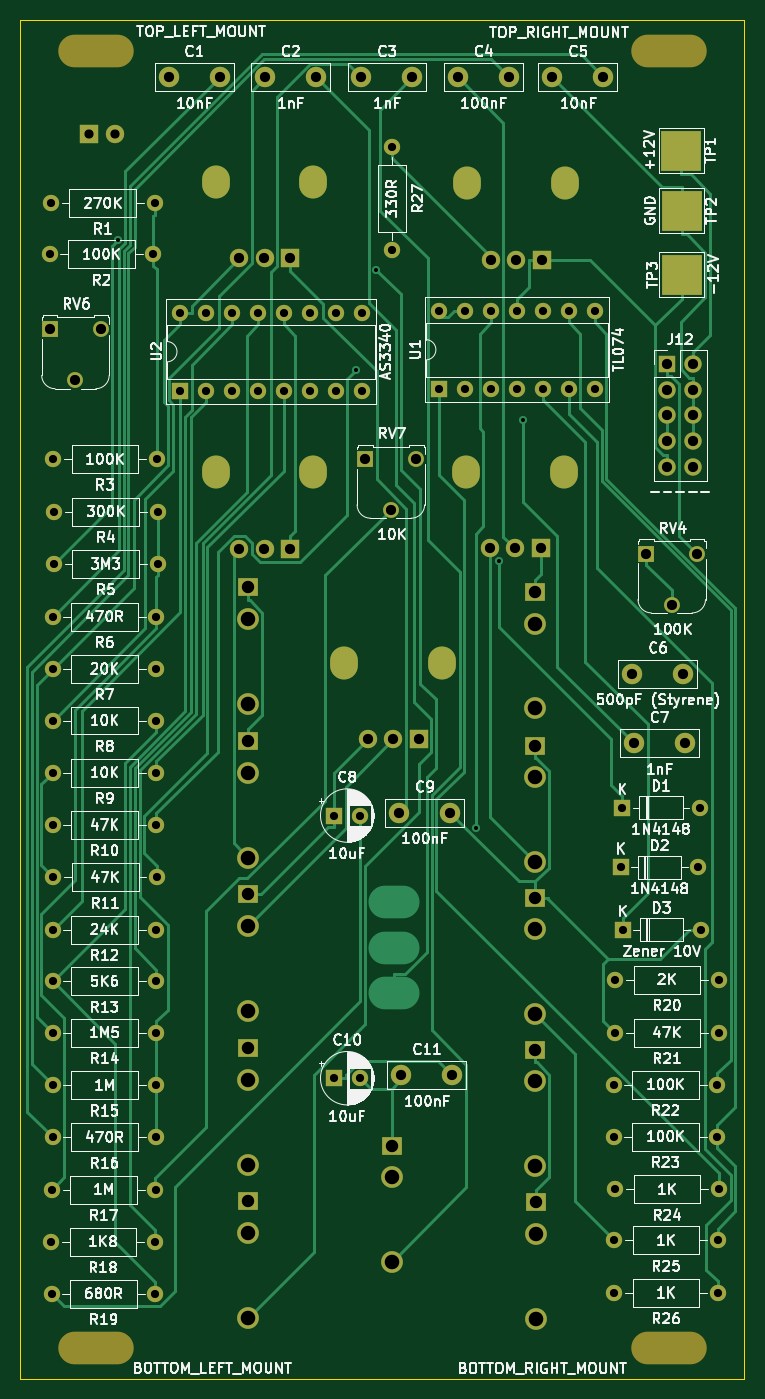
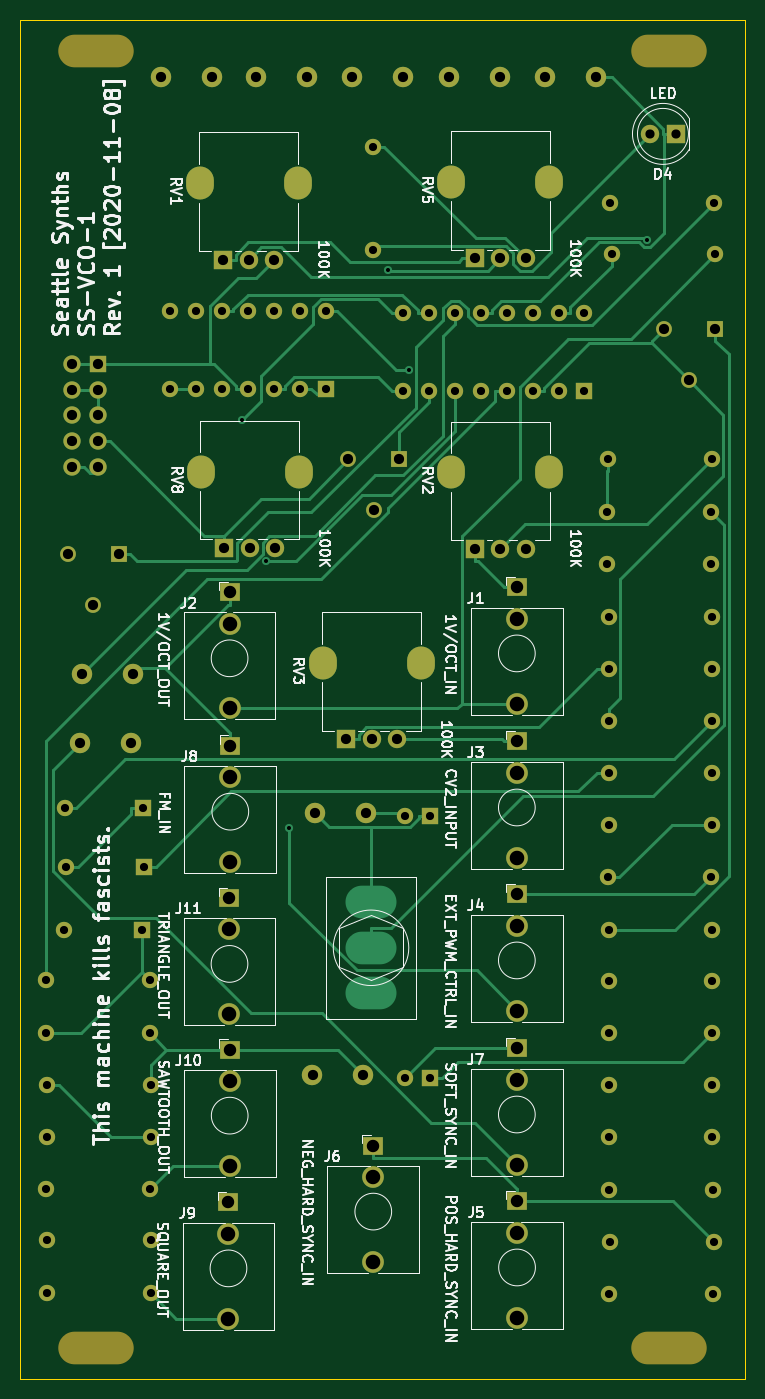
Circuit board: 11 layer files. Board 71.0 x 133.2 mm.
- bottom_copper: AS3340-VCO-B_Cu.gbr (28460 bytes)
- bottom_mask: AS3340-VCO-B_Mask.gbr (7590 bytes)
- paste: AS3340-VCO-B_Paste.gbr (450 bytes)
- bottom_silk: AS3340-VCO-B_SilkS.gbr (69884 bytes)
- outline: AS3340-VCO-Edge_Cuts.gbr (834 bytes)
- top_copper: AS3340-VCO-F_Cu.gbr (33935 bytes)
- top_mask: AS3340-VCO-F_Mask.gbr (7752 bytes)
- paste: AS3340-VCO-F_Paste.gbr (450 bytes)
- top_silk: AS3340-VCO-F_SilkS.gbr (134401 bytes)
- drill: AS3340-VCO-NPTH.drl (480 bytes)
- drill: AS3340-VCO-PTH.drl (3952 bytes)

=== bottom_copper: AS3340-VCO-B_Cu.gbr (28460 bytes, source omitted) ===
=== bottom_mask: AS3340-VCO-B_Mask.gbr (7590 bytes, source omitted) ===
=== paste: AS3340-VCO-B_Paste.gbr ===
%TF.GenerationSoftware,KiCad,Pcbnew,5.1.7*%
%TF.CreationDate,2020-11-09T18:52:16+01:00*%
%TF.ProjectId,AS3340-VCO,41533333-3430-42d5-9643-4f2e6b696361,1*%
%TF.SameCoordinates,Original*%
%TF.FileFunction,Paste,Bot*%
%TF.FilePolarity,Positive*%
%FSLAX46Y46*%
G04 Gerber Fmt 4.6, Leading zero omitted, Abs format (unit mm)*
G04 Created by KiCad (PCBNEW 5.1.7) date 2020-11-09 18:52:16*
%MOMM*%
%LPD*%
G01*
G04 APERTURE LIST*
G04 APERTURE END LIST*
M02*

=== bottom_silk: AS3340-VCO-B_SilkS.gbr (69884 bytes, source omitted) ===
=== outline: AS3340-VCO-Edge_Cuts.gbr ===
%TF.GenerationSoftware,KiCad,Pcbnew,5.1.7*%
%TF.CreationDate,2020-11-09T18:52:16+01:00*%
%TF.ProjectId,AS3340-VCO,41533333-3430-42d5-9643-4f2e6b696361,1*%
%TF.SameCoordinates,Original*%
%TF.FileFunction,Profile,NP*%
%FSLAX46Y46*%
G04 Gerber Fmt 4.6, Leading zero omitted, Abs format (unit mm)*
G04 Created by KiCad (PCBNEW 5.1.7) date 2020-11-09 18:52:16*
%MOMM*%
%LPD*%
G01*
G04 APERTURE LIST*
%TA.AperFunction,Profile*%
%ADD10C,0.050000*%
%TD*%
G04 APERTURE END LIST*
D10*
X171500000Y-19340000D02*
X181620000Y-19340000D01*
X181620000Y-152560000D02*
X181620000Y-19340000D01*
X110600000Y-152560000D02*
X181620000Y-152560000D01*
X161310000Y-19340000D02*
X161310000Y-19340000D01*
X171500000Y-19340000D02*
X161300000Y-19340000D01*
X110600000Y-19340000D02*
X161300000Y-19340000D01*
X110600000Y-152560000D02*
X110600000Y-19340000D01*
M02*

=== top_copper: AS3340-VCO-F_Cu.gbr (33935 bytes, source omitted) ===
=== top_mask: AS3340-VCO-F_Mask.gbr (7752 bytes, source omitted) ===
=== paste: AS3340-VCO-F_Paste.gbr ===
%TF.GenerationSoftware,KiCad,Pcbnew,5.1.7*%
%TF.CreationDate,2020-11-09T18:52:16+01:00*%
%TF.ProjectId,AS3340-VCO,41533333-3430-42d5-9643-4f2e6b696361,1*%
%TF.SameCoordinates,Original*%
%TF.FileFunction,Paste,Top*%
%TF.FilePolarity,Positive*%
%FSLAX46Y46*%
G04 Gerber Fmt 4.6, Leading zero omitted, Abs format (unit mm)*
G04 Created by KiCad (PCBNEW 5.1.7) date 2020-11-09 18:52:16*
%MOMM*%
%LPD*%
G01*
G04 APERTURE LIST*
G04 APERTURE END LIST*
M02*

=== top_silk: AS3340-VCO-F_SilkS.gbr (134401 bytes, source omitted) ===
=== drill: AS3340-VCO-NPTH.drl ===
M48
; DRILL file {KiCad 5.1.7} date Mon Nov  9 18:52:15 2020
; FORMAT={-:-/ absolute / inch / decimal}
; #@! TF.CreationDate,2020-11-09T18:52:15+01:00
; #@! TF.GenerationSoftware,Kicad,Pcbnew,5.1.7
; #@! TF.FileFunction,NonPlated,1,2,NPTH
FMAT,2
INCH
T1C0.1260
%
G90
G05
T1
G00X6.7756Y-5.8882
M15
G01X6.9409Y-5.8882
M16
G05
G00X4.563Y-5.8882
M15
G01X4.7283Y-5.8882
M16
G05
G00X6.7756Y-0.8795
M15
G01X6.9409Y-0.8795
M16
G05
G00X4.5646Y-0.8795
M15
G01X4.7299Y-0.8795
M16
G05
T0
M30

=== drill: AS3340-VCO-PTH.drl ===
M48
; DRILL file {KiCad 5.1.7} date Mon Nov  9 18:52:15 2020
; FORMAT={-:-/ absolute / inch / decimal}
; #@! TF.CreationDate,2020-11-09T18:52:15+01:00
; #@! TF.GenerationSoftware,Kicad,Pcbnew,5.1.7
; #@! TF.FileFunction,Plated,1,2,PTH
FMAT,2
INCH
T1C0.0157
T2C0.0315
T3C0.0354
T4C0.0394
T5C0.0433
T6C0.0480
T7C0.0559
T8C0.0563
%
G90
G05
T1
X4.7319Y-1.6091
X5.6511Y-2.1132
X5.7291Y-1.724
X6.1126Y-3.8792
X6.2029Y-2.8509
X6.2954Y-2.3062
T2
X4.4795Y-3.4654
X4.8795Y-3.4654
X5.972Y-1.8839
X5.972Y-2.1839
X6.072Y-1.8839
X6.072Y-2.1839
X6.172Y-1.8839
X6.172Y-2.1839
X6.272Y-1.8839
X6.272Y-2.1839
X6.372Y-1.8839
X6.372Y-2.1839
X6.472Y-1.8839
X6.472Y-2.1839
X6.572Y-1.8839
X6.572Y-2.1839
X6.6728Y-4.0319
X6.9728Y-4.0319
X5.789Y-1.2504
X5.789Y-1.6504
X4.9724Y-1.8913
X4.9724Y-2.1913
X5.0724Y-1.8913
X5.0724Y-2.1913
X5.1724Y-1.8913
X5.1724Y-2.1913
X5.2724Y-1.8913
X5.2724Y-2.1913
X5.3724Y-1.8913
X5.3724Y-2.1913
X5.4724Y-1.8913
X5.4724Y-2.1913
X5.5724Y-1.8913
X5.5724Y-2.1913
X5.6724Y-1.8913
X5.6724Y-2.1913
X4.4795Y-3.0642
X4.8795Y-3.0642
X6.6516Y-5.276
X7.0516Y-5.276
X4.4795Y-3.2661
X4.8795Y-3.2661
X4.4795Y-3.8685
X4.8795Y-3.8685
X6.6476Y-5.6756
X7.0476Y-5.6756
X4.4673Y-1.665
X4.8673Y-1.665
X6.6457Y-4.8717
X7.0457Y-4.8717
X4.4823Y-4.0705
X4.8823Y-4.0705
X4.4815Y-2.4563
X4.8815Y-2.4563
X5.5673Y-4.8465
X5.6657Y-4.8465
X4.4795Y-4.6709
X4.8795Y-4.6709
X4.4795Y-4.8732
X4.8795Y-4.8732
X4.4728Y-1.4677
X4.8728Y-1.4677
X4.4764Y-5.2764
X4.8764Y-5.2764
X4.4736Y-5.4783
X4.8736Y-5.4783
X4.4795Y-4.472
X4.8795Y-4.472
X6.6512Y-4.4657
X7.0512Y-4.4657
X4.476Y-5.6787
X4.876Y-5.6787
X6.6476Y-5.472
X7.0476Y-5.472
X4.4795Y-5.0744
X4.8795Y-5.0744
X6.6512Y-4.6713
X7.0512Y-4.6713
X6.6783Y-3.802
X6.9783Y-3.802
X6.6457Y-5.0717
X7.0457Y-5.0717
X4.4795Y-3.6673
X4.8795Y-3.6673
X4.4795Y-4.2728
X4.8795Y-4.2728
X4.4846Y-2.6587
X4.8846Y-2.6587
X6.6807Y-4.2724
X6.9807Y-4.2724
X5.5673Y-3.8323
X5.6657Y-3.8323
X4.4846Y-2.8606
X4.8846Y-2.8606
T3
X4.6193Y-1.2004
X4.7193Y-1.2004
T4
X6.7169Y-3.2854
X6.9138Y-3.2854
X6.7713Y-2.8213
X6.8697Y-3.0181
X6.9681Y-2.8213
X5.6866Y-2.4555
X5.785Y-2.6524
X5.8835Y-2.4555
X6.0441Y-0.9823
X6.2409Y-0.9823
X6.1701Y-1.6858
X6.2685Y-1.6858
X6.3669Y-1.6858
X5.2992Y-0.9823
X5.4961Y-0.9823
X5.1988Y-2.802
X5.2972Y-2.802
X5.3957Y-2.802
X5.6957Y-3.5386
X5.7941Y-3.5386
X5.8925Y-3.5386
X5.6717Y-0.9823
X5.8685Y-0.9823
X6.1661Y-2.8004
X6.2646Y-2.8004
X6.363Y-2.8004
X6.852Y-2.0874
X6.852Y-2.1874
X6.852Y-2.2874
X6.852Y-2.3874
X6.852Y-2.4874
X6.952Y-2.0874
X6.952Y-2.1874
X6.952Y-2.2874
X6.952Y-2.3874
X6.952Y-2.4874
X6.4091Y-0.9823
X6.6059Y-0.9823
X6.7228Y-3.5535
X6.9197Y-3.5535
X4.4689Y-1.9555
X4.5673Y-2.1524
X4.6657Y-1.9555
X5.8169Y-3.8217
X6.0138Y-3.8217
X4.9268Y-0.9823
X5.1236Y-0.9823
X5.8256Y-4.8354
X6.0224Y-4.8354
X5.1988Y-1.6815
X5.2972Y-1.6815
X5.3957Y-1.6815
T6
X5.2327Y-5.322
X5.2335Y-3.5461
X6.3469Y-5.3256
X6.3425Y-2.9701
X6.3398Y-3.5622
X6.3421Y-4.7358
X5.2335Y-4.7315
X5.7878Y-5.1063
X5.2335Y-4.1366
X5.2335Y-2.9512
X6.3429Y-4.15
T7
X6.3429Y-4.272
X5.2327Y-5.4441
X5.2335Y-3.6681
X6.3469Y-5.4476
X6.3425Y-3.0921
X6.3398Y-3.6843
X6.3421Y-4.8579
X5.2335Y-4.8535
X5.7878Y-5.2283
X5.2335Y-4.2587
X5.2335Y-3.0732
T8
X5.2327Y-5.7709
X5.2335Y-3.9949
X6.3469Y-5.7744
X6.3425Y-3.4189
X6.3398Y-4.011
X6.3421Y-5.1846
X5.2335Y-5.1803
X5.7878Y-5.5551
X5.2335Y-4.5854
X5.2335Y-3.4
X6.3429Y-4.5988
T4
G00X5.822Y-4.1677
M15
G01X5.7709Y-4.1677
M16
G05
G00X5.822Y-4.3429
M15
G01X5.7709Y-4.3429
M16
G05
G00X5.822Y-4.5181
M15
G01X5.7709Y-4.5181
M16
G05
T5
G00X5.1083Y-1.3724
M15
G01X5.1083Y-1.4
M16
G05
G00X5.4862Y-1.3724
M15
G01X5.4862Y-1.4
M16
G05
G00X6.0795Y-1.3768
M15
G01X6.0795Y-1.4043
M16
G05
G00X6.4575Y-1.3768
M15
G01X6.4575Y-1.4043
M16
G05
G00X5.1083Y-2.4929
M15
G01X5.1083Y-2.5205
M16
G05
G00X5.4862Y-2.4929
M15
G01X5.4862Y-2.5205
M16
G05
G00X5.6051Y-3.2295
M15
G01X5.6051Y-3.2571
M16
G05
G00X5.9831Y-3.2295
M15
G01X5.9831Y-3.2571
M16
G05
G00X6.0756Y-2.4913
M15
G01X6.0756Y-2.5189
M16
G05
G00X6.4535Y-2.4913
M15
G01X6.4535Y-2.5189
M16
G05
T0
M30
